Labelled photos from "data", an image-classification folder in JakaKokosar/-Image-based-Biometry-Seminar3. The possible labels are: cytoplasm, mitochondria, nucleus.

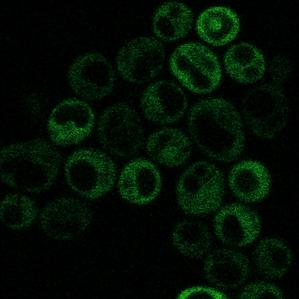
Label: cytoplasm

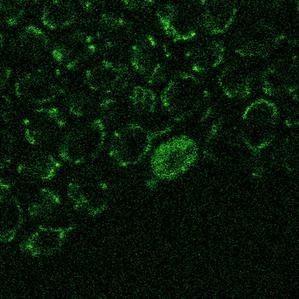
Label: mitochondria

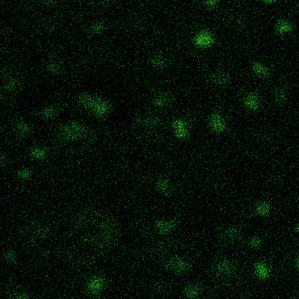
Label: nucleus

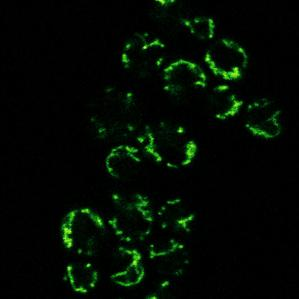
Label: mitochondria

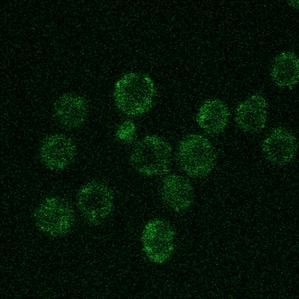
Label: cytoplasm

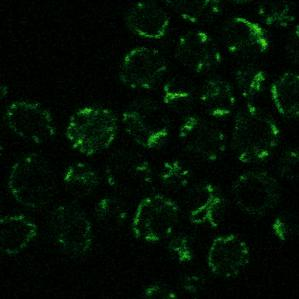
Label: mitochondria
